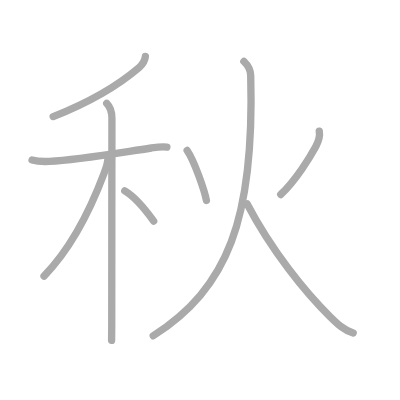
t = 0.00 s
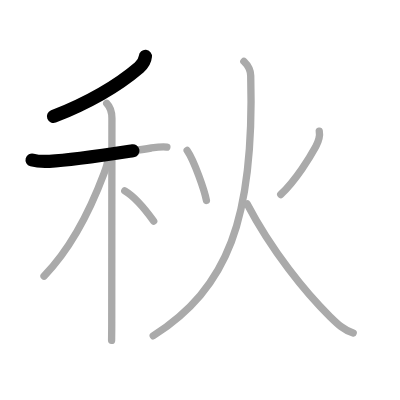
t = 1.75 s
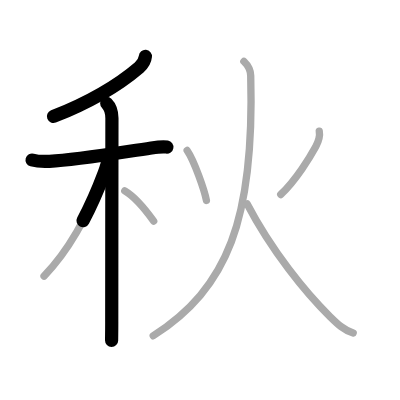
t = 3.50 s
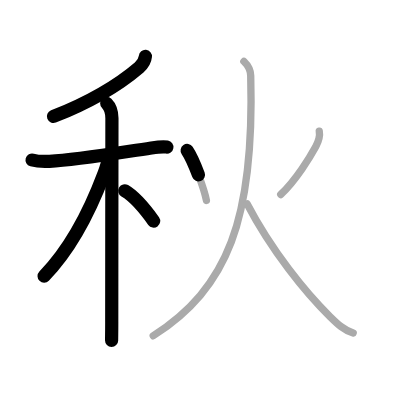
t = 5.50 s
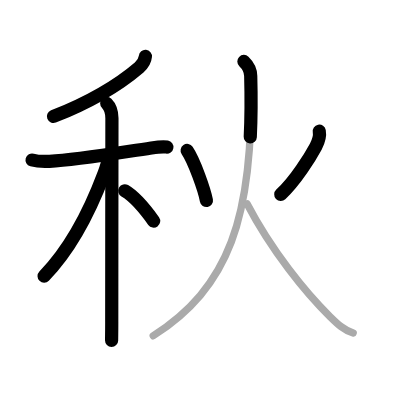
t = 7.25 s
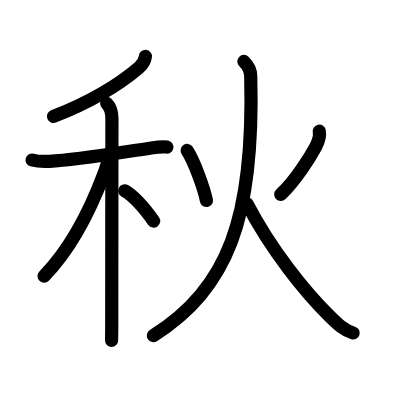
t = 9.00 s

The animated SVG that drew these frames (rendered in a browser with its animation timeline set to each time). Animation: 9 SMIL elements (animate=9); one cycle of 9.00 s.

<?xml version="1.0" standalone="no"?>
<!DOCTYPE svg PUBLIC "-//W3C//DTD SVG 1.1//EN"   "http://www.w3.org/Graphics/SVG/1.1/DTD/svg11.dtd">
<svg width="400px" height="400px"  version="1.1" xmlns="http://www.w3.org/2000/svg">
  <defs>
    <marker id="Triangle" viewBox="0 0 10 10" refX="0" refY="5" markerUnits="strokeWidth" markerWidth="3" style="stroke-opacity:0%;fill:#aaaaaa;" markerHeight="2" orient="auto">
      <path d="M 0 0 L 10 5 L 0 10 z" />
    </marker>
    
    <marker id="Arrow" viewBox="0 0 10 10" refX="5" refY="5" markerUnits="strokeWidth" markerWidth="1.8" style="stroke-opacity:0%;fill:#770000;" markerHeight="2" orient="auto">
      <path d="M 0 4 L 6 4 L 4 1 L 10 5 L 4 9 L 6 6 L 0 6 z" />
        <circle cx="5" cy="5" r="5" />
      </marker>
    
    <marker id="TriangleRed" viewBox="0 0 10 10" refX="0" refY="5" markerUnits="strokeWidth" markerWidth="3" style="stroke-opacity:0%;fill:#CC0000;" markerHeight="2" orient="auto">
      <path d="M 0 0 L 10 5 L 0 10 z" />
    </marker>
    
    <marker id="ArrowRed" viewBox="0 0 10 10" refX="5" refY="5" markerUnits="strokeWidth" markerWidth="1.8" style="stroke-opacity:0%;fill:#CC0000;" markerHeight="2" orient="auto">
      <path d="M 0 4 L 6 4 L 4 1 L 10 5 L 4 9 L 6 6 L 0 6 z" />
        <circle cx="5" cy="5" r="5" />
      </marker>
    
  </defs>
  
  <path style="fill:#ffffff; fill-opacity:100%; fill-rule:evenodd; stroke-width:0;" d="M 0 0 L 400px 0 L 400px 400px L 0 400px L 0 0" />

  <g transform="scale(3.6697247706422 3.6697247706422)">
<path style="fill:none; fill-opacity:0%; fill-rule:evenodd; stroke:#aaaaaa; stroke-opacity:100%; stroke-width: 1.5pt; stroke-linejoin:round; stroke-linecap:round;" d="M39.62 15.38c-0.12 1.25-0.96 2.35-1.7 2.99c-5.2 4.45-12.22 8.98-23.42 13.39"></path>
<path style="fill:none; fill-opacity:0%; fill-rule:evenodd; stroke:#aaaaaa; stroke-opacity:100%; stroke-width: 1.5pt; stroke-linejoin:round; stroke-linecap:round;" d="M8.74 43.6c0.75 0.21 2.75 0.47 4.74 0.37c7.21-0.34 16.66-1.97 27.75-3.64c1.97-0.3 3-0.46 4.24-0.25"></path>
<path style="fill:none; fill-opacity:0%; fill-rule:evenodd; stroke:#aaaaaa; stroke-opacity:100%; stroke-width: 1.5pt; stroke-linejoin:round; stroke-linecap:round;" d="M29.08 28.16c1.01 1.01 1.42 2.59 1.42 4.09c0 6.99-0.05 40.67-0.05 55.5c0 2.25-0.03 4.04-0.04 5"></path>
<path style="fill:none; fill-opacity:0%; fill-rule:evenodd; stroke:#aaaaaa; stroke-opacity:100%; stroke-width: 1.5pt; stroke-linejoin:round; stroke-linecap:round;" d="M29.43 42.97c0 1.53-0.82 3.59-1.12 4.4c-3.6 9.6-8.94 20.27-16.31 27.88"></path>
<path style="fill:none; fill-opacity:0%; fill-rule:evenodd; stroke:#aaaaaa; stroke-opacity:100%; stroke-width: 1.5pt; stroke-linejoin:round; stroke-linecap:round;" d="M34 52c3.3 1.92 6.1 5.77 7.88 8.25"></path>
<path style="fill:none; fill-opacity:0%; fill-rule:evenodd; stroke:#aaaaaa; stroke-opacity:100%; stroke-width: 1.5pt; stroke-linejoin:round; stroke-linecap:round;" d="M51 41c1.92 2.82 4.72 10.81 5.25 13.62"></path>
<path style="fill:none; fill-opacity:0%; fill-rule:evenodd; stroke:#aaaaaa; stroke-opacity:100%; stroke-width: 1.5pt; stroke-linejoin:round; stroke-linecap:round;" d="M87 35.75c0.25 1.38-0.09 2.6-0.94 4.18c-1.52 2.81-5.43 9.2-9.56 13.07"></path>
<path style="fill:none; fill-opacity:0%; fill-rule:evenodd; stroke:#aaaaaa; stroke-opacity:100%; stroke-width: 1.5pt; stroke-linejoin:round; stroke-linecap:round;" d="M66.46 16.75c1.17 1.12 1.83 2.7 1.86 3.92C69.38 59.88 62 78.5 41.75 91.5"></path>
<path style="fill:none; fill-opacity:0%; fill-rule:evenodd; stroke:#aaaaaa; stroke-opacity:100%; stroke-width: 1.5pt; stroke-linejoin:round; stroke-linecap:round;" d="M67.32 55.54c6.72 12.87 16.04 24.3 22.59 30.72c1.95 1.91 3.71 3.68 6.34 4.48"></path>

<path style="fill:none; fill-opacity:0%; fill-rule:evenodd; stroke:#000000; stroke-opacity:100%; stroke-width: 2.7pt; stroke-linejoin:round; stroke-linecap:round;" d="M39.62 15.38c-0.12 1.25-0.96 2.35-1.7 2.99c-5.2 4.45-12.22 8.98-23.42 13.39" pathLength="100" stroke-dashoffset="100" stroke-dasharray="100 105"><animate id="dashAnim1" attributeName="stroke-dashoffset" from="100" to="0" dur="1s" calcMode="linear" fill="freeze"/></path>
<path style="fill:none; fill-opacity:0%; fill-rule:evenodd; stroke:#000000; stroke-opacity:100%; stroke-width: 2.7pt; stroke-linejoin:round; stroke-linecap:round;" d="M8.74 43.6c0.75 0.21 2.75 0.47 4.74 0.37c7.21-0.34 16.66-1.97 27.75-3.64c1.97-0.3 3-0.46 4.24-0.25" pathLength="100" stroke-dashoffset="100" stroke-dasharray="100 105"><animate id="dashAnim2" attributeName="stroke-dashoffset" from="100" to="0" dur="1s" calcMode="linear" begin="dashAnim1.end" fill="freeze"/></path>
<path style="fill:none; fill-opacity:0%; fill-rule:evenodd; stroke:#000000; stroke-opacity:100%; stroke-width: 2.7pt; stroke-linejoin:round; stroke-linecap:round;" d="M29.08 28.16c1.01 1.01 1.42 2.59 1.42 4.09c0 6.99-0.05 40.67-0.05 55.5c0 2.25-0.03 4.04-0.04 5" pathLength="100" stroke-dashoffset="100" stroke-dasharray="100 105"><animate id="dashAnim3" attributeName="stroke-dashoffset" from="100" to="0" dur="1s" calcMode="linear" begin="dashAnim2.end" fill="freeze"/></path>
<path style="fill:none; fill-opacity:0%; fill-rule:evenodd; stroke:#000000; stroke-opacity:100%; stroke-width: 2.7pt; stroke-linejoin:round; stroke-linecap:round;" d="M29.43 42.97c0 1.53-0.82 3.59-1.12 4.4c-3.6 9.6-8.94 20.27-16.31 27.88" pathLength="100" stroke-dashoffset="100" stroke-dasharray="100 105"><animate id="dashAnim4" attributeName="stroke-dashoffset" from="100" to="0" dur="1s" calcMode="linear" begin="dashAnim3.end" fill="freeze"/></path>
<path style="fill:none; fill-opacity:0%; fill-rule:evenodd; stroke:#000000; stroke-opacity:100%; stroke-width: 2.7pt; stroke-linejoin:round; stroke-linecap:round;" d="M34 52c3.3 1.92 6.1 5.77 7.88 8.25" pathLength="100" stroke-dashoffset="100" stroke-dasharray="100 105"><animate id="dashAnim5" attributeName="stroke-dashoffset" from="100" to="0" dur="1s" calcMode="linear" begin="dashAnim4.end" fill="freeze"/></path>
<path style="fill:none; fill-opacity:0%; fill-rule:evenodd; stroke:#000000; stroke-opacity:100%; stroke-width: 2.7pt; stroke-linejoin:round; stroke-linecap:round;" d="M51 41c1.92 2.82 4.72 10.81 5.25 13.62" pathLength="100" stroke-dashoffset="100" stroke-dasharray="100 105"><animate id="dashAnim6" attributeName="stroke-dashoffset" from="100" to="0" dur="1s" calcMode="linear" begin="dashAnim5.end" fill="freeze"/></path>
<path style="fill:none; fill-opacity:0%; fill-rule:evenodd; stroke:#000000; stroke-opacity:100%; stroke-width: 2.7pt; stroke-linejoin:round; stroke-linecap:round;" d="M87 35.75c0.25 1.38-0.09 2.6-0.94 4.18c-1.52 2.81-5.43 9.2-9.56 13.07" pathLength="100" stroke-dashoffset="100" stroke-dasharray="100 105"><animate id="dashAnim7" attributeName="stroke-dashoffset" from="100" to="0" dur="1s" calcMode="linear" begin="dashAnim6.end" fill="freeze"/></path>
<path style="fill:none; fill-opacity:0%; fill-rule:evenodd; stroke:#000000; stroke-opacity:100%; stroke-width: 2.7pt; stroke-linejoin:round; stroke-linecap:round;" d="M66.46 16.75c1.17 1.12 1.83 2.7 1.86 3.92C69.38 59.88 62 78.5 41.75 91.5" pathLength="100" stroke-dashoffset="100" stroke-dasharray="100 105"><animate id="dashAnim8" attributeName="stroke-dashoffset" from="100" to="0" dur="1s" calcMode="linear" begin="dashAnim7.end" fill="freeze"/></path>
<path style="fill:none; fill-opacity:0%; fill-rule:evenodd; stroke:#000000; stroke-opacity:100%; stroke-width: 2.7pt; stroke-linejoin:round; stroke-linecap:round;" d="M67.32 55.54c6.72 12.87 16.04 24.3 22.59 30.72c1.95 1.91 3.71 3.68 6.34 4.48" pathLength="100" stroke-dashoffset="100" stroke-dasharray="100 105"><animate id="dashAnim9" attributeName="stroke-dashoffset" from="100" to="0" dur="1s" calcMode="linear" begin="dashAnim8.end" fill="freeze"/></path>

</g>

</svg>  
          
